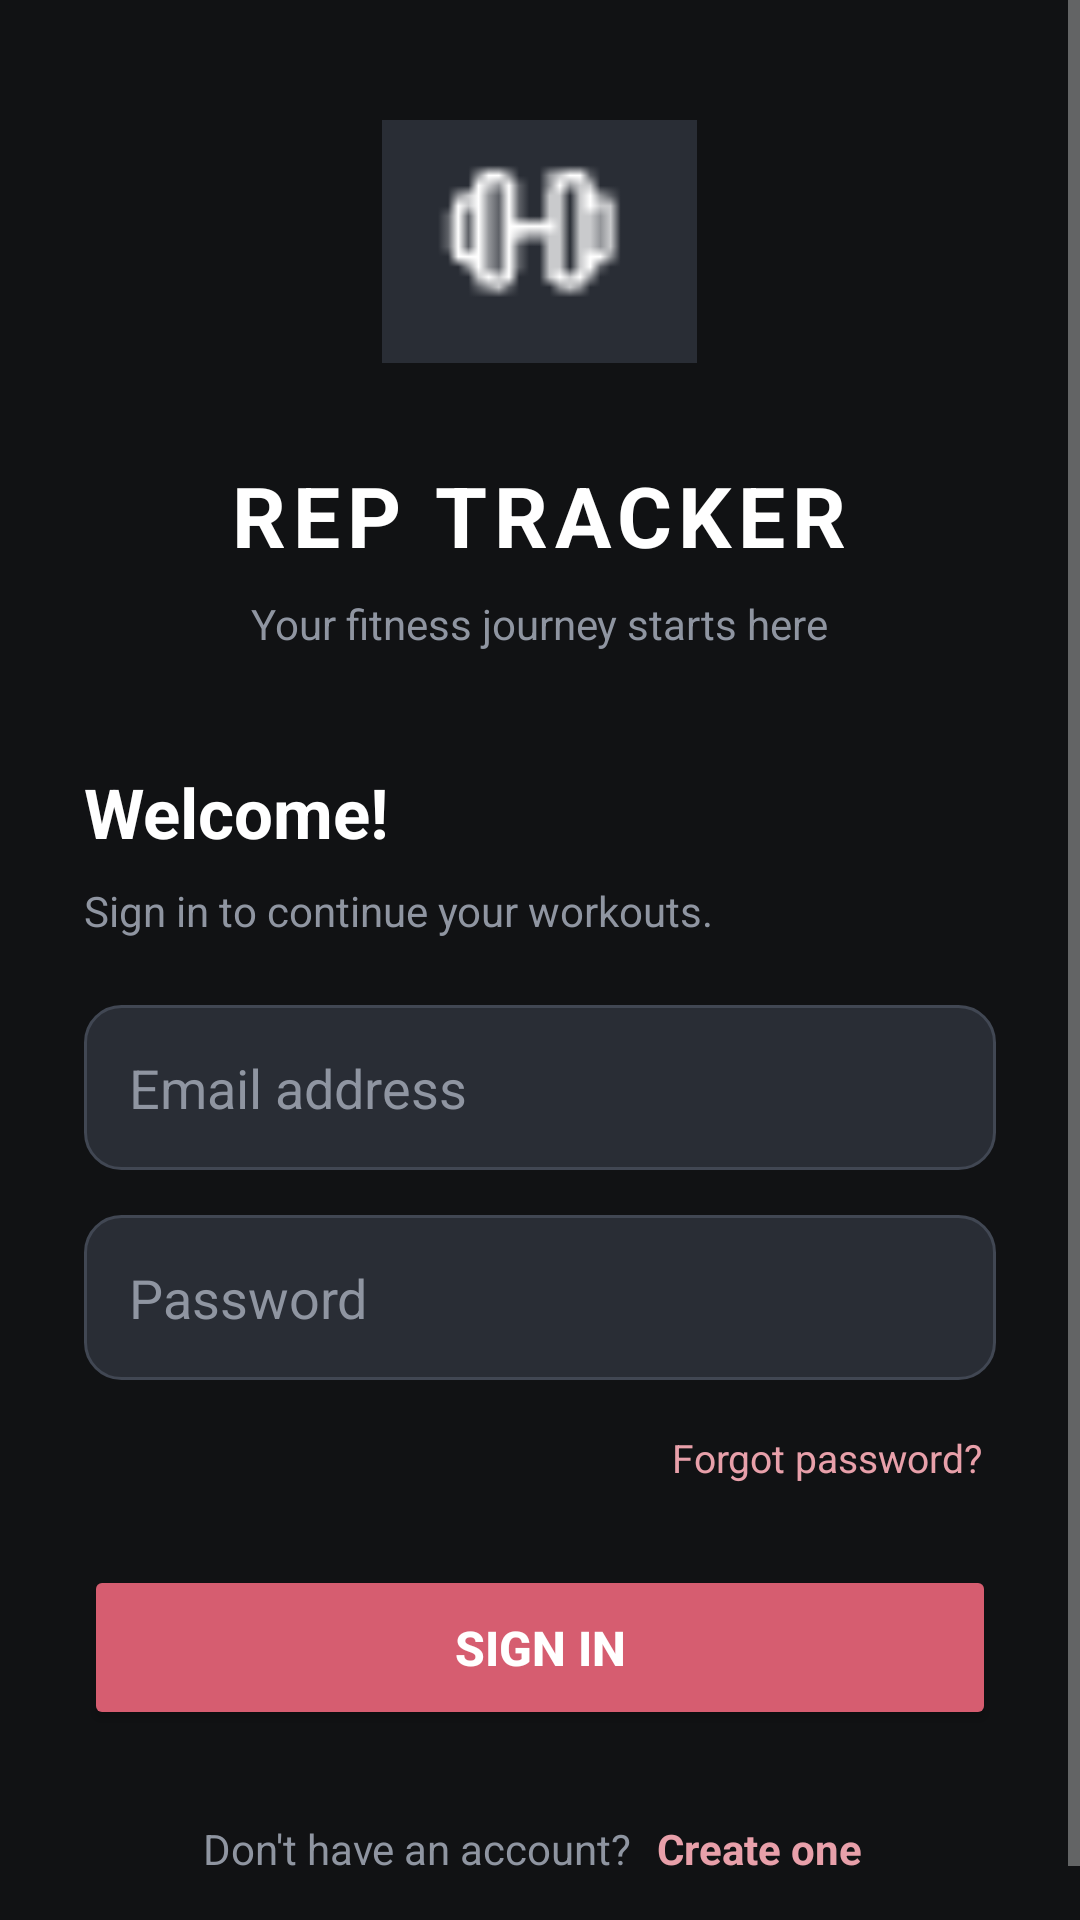

Here is an Android app screen rendered from its layout file. Give the layout XML and the strings, colors and styles it references.
<!-- AndroidManifest.xml: application theme Theme.Coen390Project -->
<!-- res/layout/activity_login.xml -->
<?xml version="1.0" encoding="utf-8"?>
<ScrollView xmlns:android="http://schemas.android.com/apk/res/android"
    android:layout_width="match_parent"
    android:layout_height="match_parent"
    android:background="#111214"
    android:fillViewport="true"
    android:fitsSystemWindows="true">

    <LinearLayout
        android:layout_width="match_parent"
        android:layout_height="match_parent"
        android:orientation="vertical"
        android:gravity="center"
        android:padding="28dp">

        <ImageView
            android:layout_width="105dp"
            android:layout_height="105dp"
            android:src="@drawable/img_workouts"
            android:scaleType="fitCenter"
            android:contentDescription="Rep Tracker logo"
            android:layout_marginBottom="20dp"/>

        <TextView
            android:layout_width="wrap_content"
            android:layout_height="wrap_content"
            android:text="REP TRACKER"
            android:textColor="#FFFFFF"
            android:textSize="28sp"
            android:textStyle="bold"
            android:letterSpacing="0.08"
            android:layout_marginBottom="8dp"/>

        <TextView
            android:layout_width="wrap_content"
            android:layout_height="wrap_content"
            android:text="Your fitness journey starts here"
            android:textColor="#8F95A1"
            android:textSize="14sp"
            android:layout_marginBottom="38dp"/>

        <TextView
            android:layout_width="match_parent"
            android:layout_height="wrap_content"
            android:text="Welcome!"
            android:textColor="#FFFFFF"
            android:textSize="23sp"
            android:textStyle="bold"
            android:layout_marginBottom="8dp"/>

        <TextView
            android:layout_width="match_parent"
            android:layout_height="wrap_content"
            android:text="Sign in to continue your workouts."
            android:textColor="#8F95A1"
            android:textSize="14sp"
            android:layout_marginBottom="22dp"/>

        <EditText
            android:id="@+id/etEmail"
            android:layout_width="match_parent"
            android:layout_height="55dp"
            android:hint="Email address"
            android:inputType="textEmailAddress"
            android:singleLine="true"
            android:textColor="#FFFFFF"
            android:textColorHint="#8F95A1"
            android:padding="15dp"
            android:background="@drawable/login_input_background"
            android:layout_marginBottom="15dp"/>

        <EditText
            android:id="@+id/etPassword"
            android:layout_width="match_parent"
            android:layout_height="55dp"
            android:hint="Password"
            android:inputType="textPassword"
            android:singleLine="true"
            android:textColor="#FFFFFF"
            android:textColorHint="#8F95A1"
            android:padding="15dp"
            android:background="@drawable/login_input_background"
            android:layout_marginBottom="12dp"/>

        <TextView
            android:id="@+id/tvForgotPassword"
            android:layout_width="match_parent"
            android:layout_height="wrap_content"
            android:text="Forgot password?"
            android:textColor="#E8A0AA"
            android:textSize="13sp"
            android:gravity="end"
            android:padding="5dp"
            android:layout_marginBottom="22dp"/>

        <Button
            android:id="@+id/btnSignIn"
            android:layout_width="match_parent"
            android:layout_height="55dp"
            android:text="Sign In"
            android:textColor="#FFFFFF"
            android:textSize="16sp"
            android:textStyle="bold"
            android:backgroundTint="#D65D70"
            />

        <LinearLayout
            android:layout_width="match_parent"
            android:layout_height="wrap_content"
            android:orientation="horizontal"
            android:gravity="center"
            android:layout_marginTop="25dp">

            <TextView
                android:layout_width="wrap_content"
                android:layout_height="wrap_content"
                android:text="Don't have an account? "
                android:textColor="#8F95A1"
                android:textSize="14sp"/>

            <TextView
                android:id="@+id/tvCreateAccount"
                android:layout_width="wrap_content"
                android:layout_height="wrap_content"
                android:text="Create one"
                android:textColor="#E8A0AA"
                android:textStyle="bold"
                android:textSize="14sp"
                android:padding="5dp"/>

        </LinearLayout>

    </LinearLayout>

</ScrollView>
<!-- resources referenced by this layout -->
<resources>
  <!-- drawable img_workouts: png bitmap (drawable, 232 bytes) -->
  <!-- drawable login_input_background (drawable) -->
  <?xml version="1.0" encoding="utf-8"?>
  <shape xmlns:android="http://schemas.android.com/apk/res/android"
      android:shape="rectangle">
  
      <solid android:color="#292D35"/>
  
      <corners android:radius="12dp"/>
  
      <stroke
          android:width="1dp"
          android:color="#414753"/>
  
  </shape>
  <style name="Theme.Coen390Project" parent="Base.Theme.Coen390Project" />
  <style name="Base.Theme.Coen390Project" parent="Theme.Material3.DayNight.NoActionBar">
  
          <item name="android:windowBackground">#111214</item>
          <item name="android:textColorPrimary">#FFFFFF</item>
          <item name="android:textColorSecondary">#B0B0B0</item>
          <item name="android:colorAccent">#8F95A1</item>
  
          <item name="colorPrimary">#8F95A1</item>
          <item name="colorOnPrimary">#FFFFFF</item>
          <item name="colorSecondary">#8F95A1</item>
          <item name="colorOnSecondary">#FFFFFF</item>
          <item name="colorSurface">#292D35</item>
          <item name="colorOnSurface">#FFFFFF</item>
  
      </style>
</resources>
